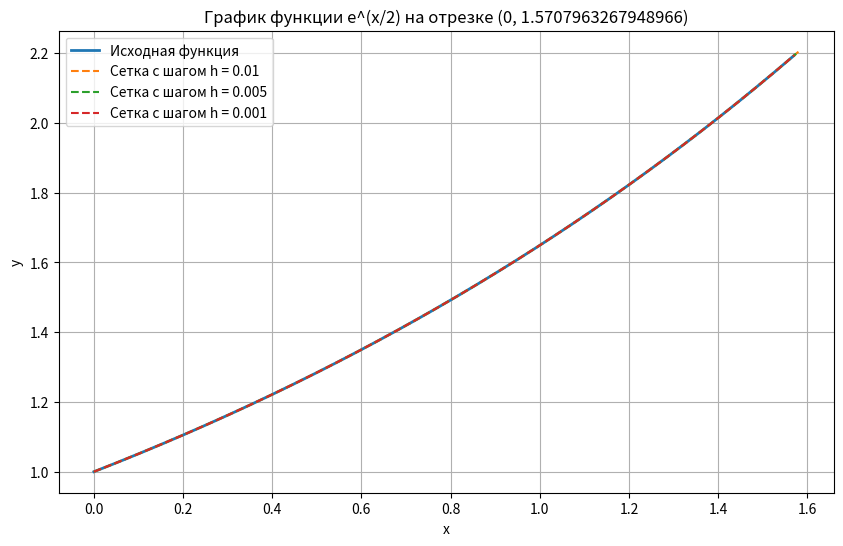
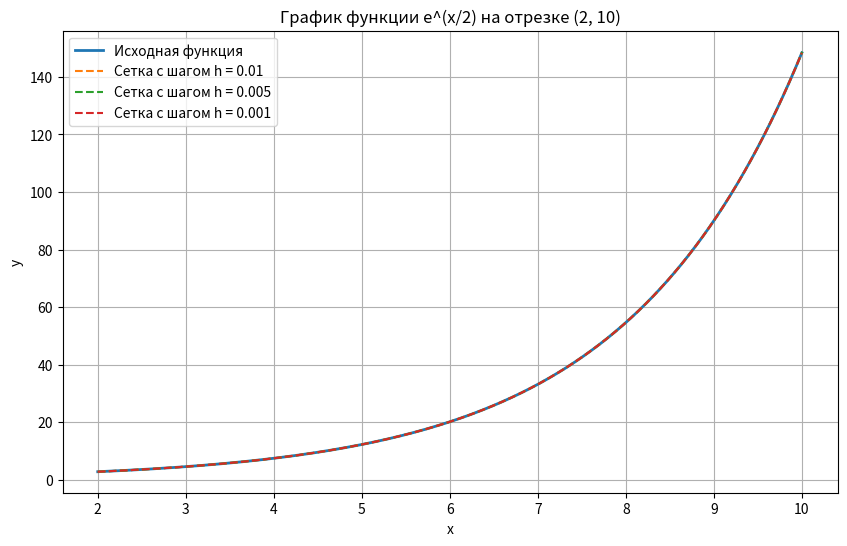
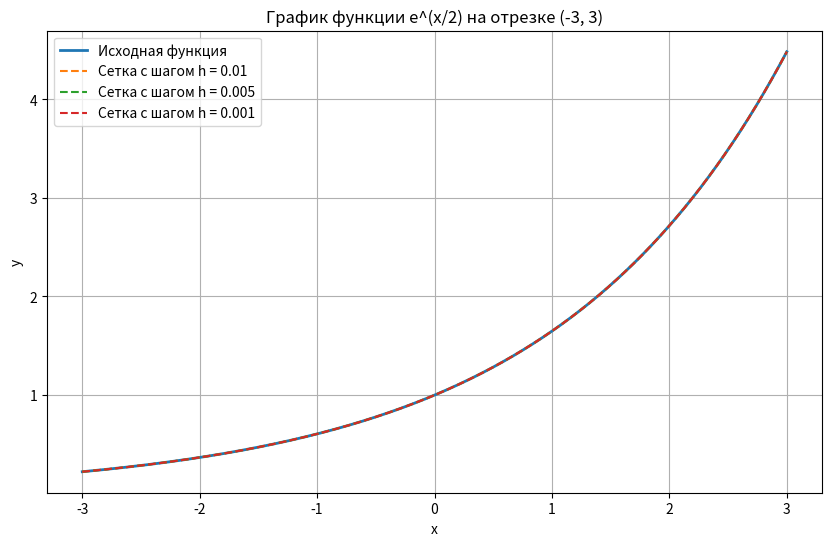
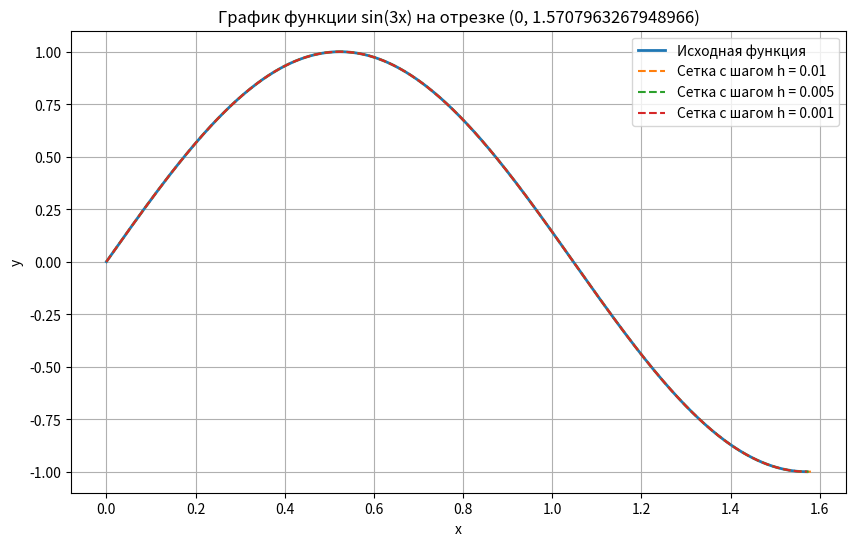
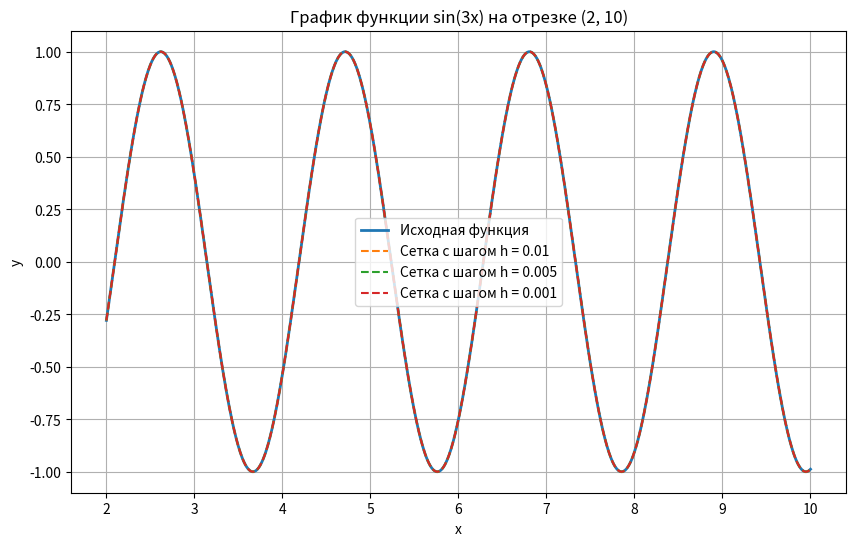
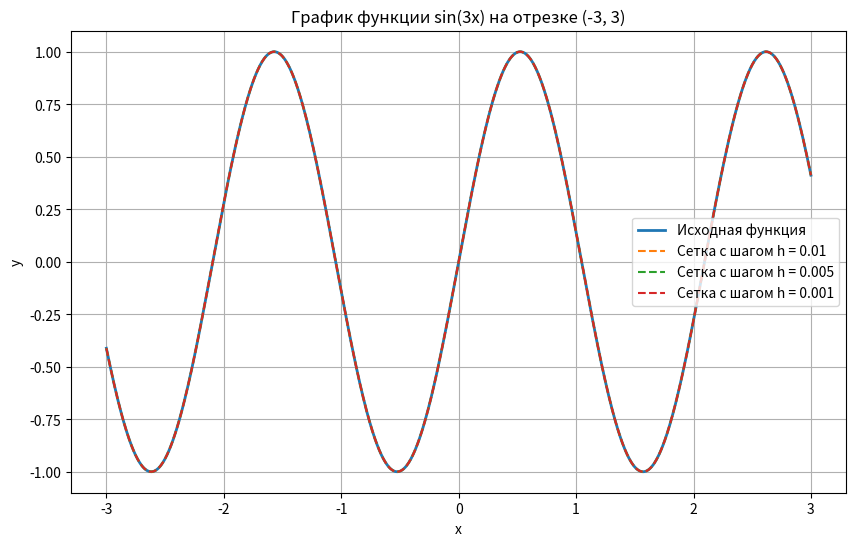
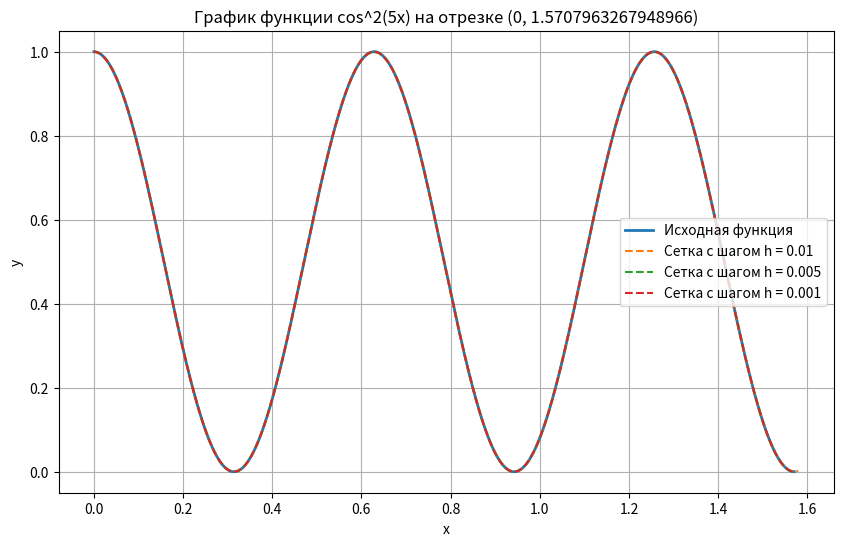
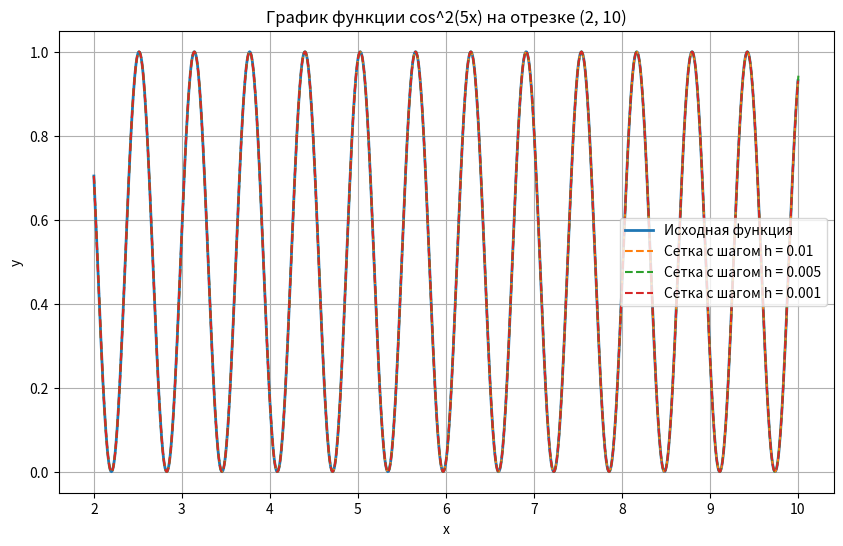
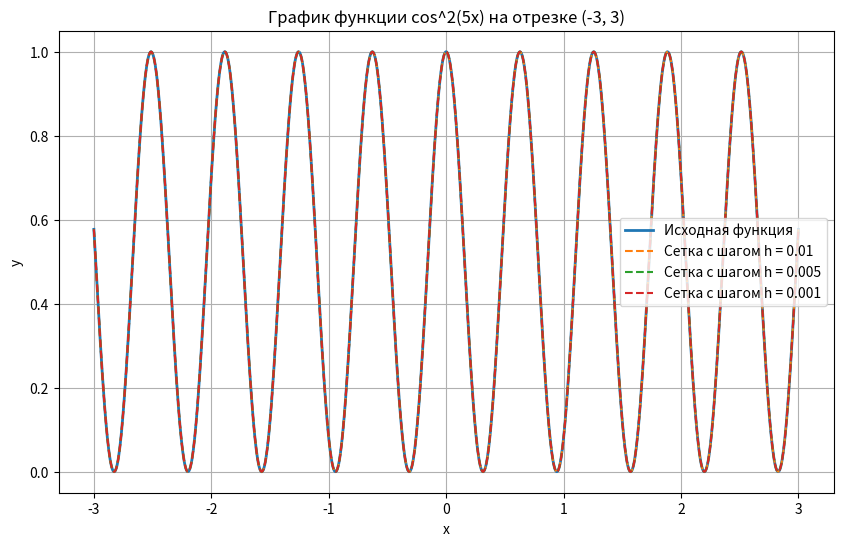

Write the Python code that produced these figures, in order. (Note: this script raises an exception after producing the figures.)
import numpy as np
import matplotlib.pyplot as plt

# Определение функций
def f1(x):
    return np.exp(x/2)

def f2(x):
    return np.sin(3 * x)

def f3(x):
    return np.cos(5 * x)**2

def f4(x, n_terms=10):
    result = np.zeros_like(x)
    for n in range(n_terms):
        result += x**(2*n) / np.math.factorial(2*n)
    return result

# Отрезки
intervals = [(0, np.pi/2), (2, 10), (-3, 3)]

# Шаги сетки
steps = [0.01, 0.005, 0.001]

# Функция для генерации сеточной функции
def generate_grid_function(func, interval, step):
    a, b = interval
    x = np.arange(a, b + step, step)
    y = func(x)
    return x, y

# Построение графиков
def plot_functions(func, interval, steps, func_name):
    plt.figure(figsize=(10, 6))
    plt.title(f"График функции {func_name} на отрезке {interval}")
    plt.xlabel("x")
    plt.ylabel("y")
    
    # График исходной функции
    x_exact = np.linspace(interval[0], interval[1], 1000)
    y_exact = func(x_exact)
    plt.plot(x_exact, y_exact, label="Исходная функция", linewidth=2)
    
    # Графики сеточных функций
    for step in steps:
        x, y = generate_grid_function(func, interval, step)
        plt.plot(x, y, label=f"Сетка с шагом h = {step}", linestyle='--')
    
    plt.legend()
    plt.grid(True)
    plt.show()

# Построение графиков для каждой функции и каждого отрезка
functions = [(f1, "e^(x/2)"), (f2, "sin(3x)"), (f3, "cos^2(5x)"), (lambda x: f4(x, n_terms=10), "Степенной ряд")]

for func, func_name in functions:
    for interval in intervals:
        plot_functions(func, interval, steps, func_name)